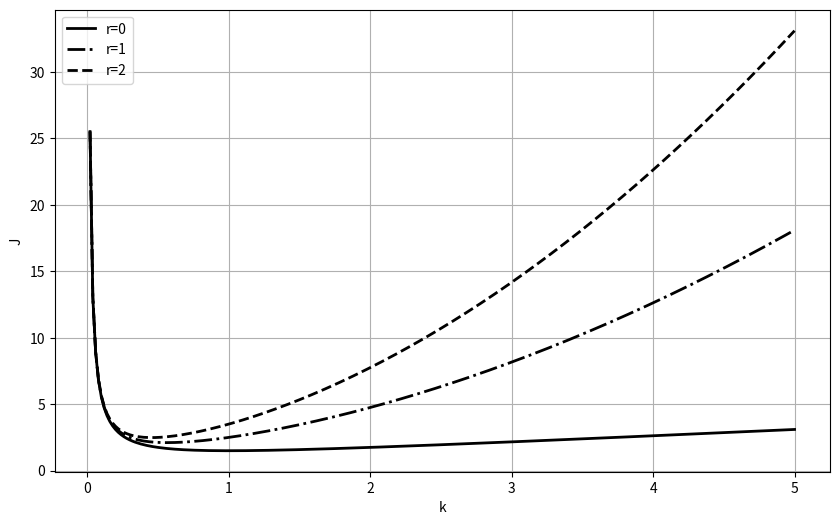
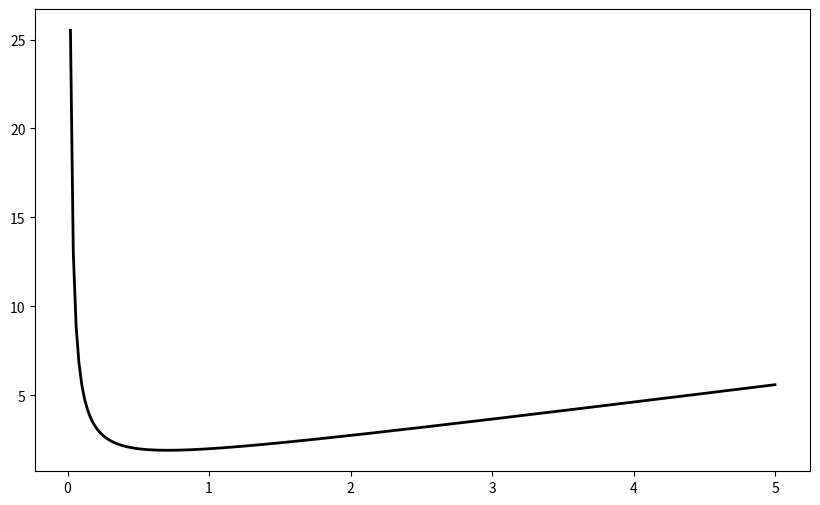

These figures' Python source, in order: (Note: this script raises an exception after producing the figures.)
import numpy as np
import matplotlib.pyplot as plt

# Define range of k values
k = np.arange(0.02, 5.02, 0.02)

# Initialize x vector
x = np.array([1, 0])

# Calculate J1, J2, J3 for different values of r
r_values = [0, 1, 2]
colors = ['k', 'k-.', 'k--']

plt.figure(figsize=(10, 6))

for i, r in enumerate(r_values):
    p11 = 0.5 / k + 0.5 + (r + 1) * k / 2 + r * k ** 2 / 2
    p12 = 0 / (5 * k) + r * k / 2
    p22 = 0.5 / k + 0.5 + r * k / 2

    J = p11 * x[0] ** 2 + 2 * p12 * x[0] * x[1] + p22 * x[1] ** 2
    plt.plot(k, J, colors[i], linewidth=2, label=f'r={r}')

plt.grid(True)
plt.xlabel('k')
plt.ylabel('J')
plt.legend()
plt.show()

# Plotting the second figure
plt.figure(figsize=(10, 6))

x = np.array([0, 1])
r = 2
p11 = 0.5 / k + 0.5 + (r + 1) * k / 2 + r * k ** 2 / 2
p12 = 0 / (5 * k) + r * k / 2
p22 = 0.5 / k + 0.5 + r * k / 2

J = p11 * x[0] ** 2 + 2 * p12 * x[0] * x[1] + p22 * x[1] ** 2
plt.plot(k, J, 'k', linewidth=2, label=f'r={r}')
plt.plot(k, J2, 'k-.', linewidth=2, label='r=1')

plt.grid(True)
plt.xlabel('k')
plt.ylabel('J')
plt.legend()
plt.show()
